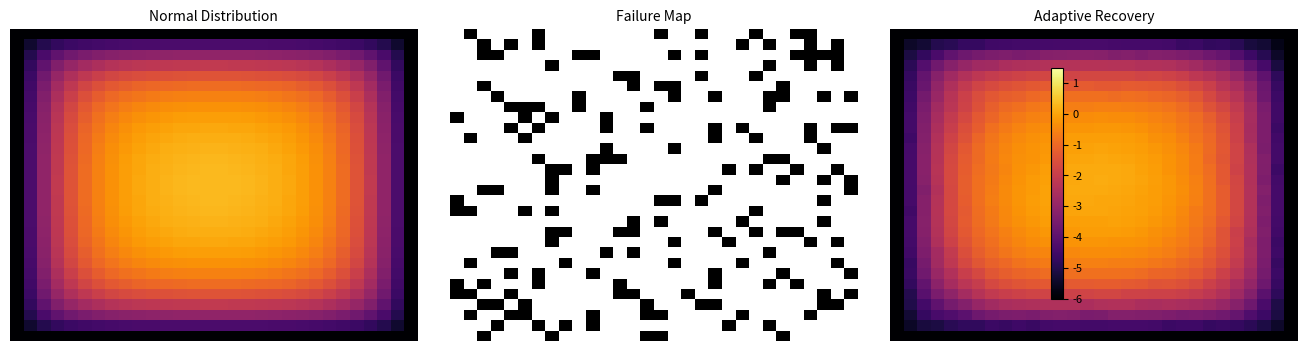
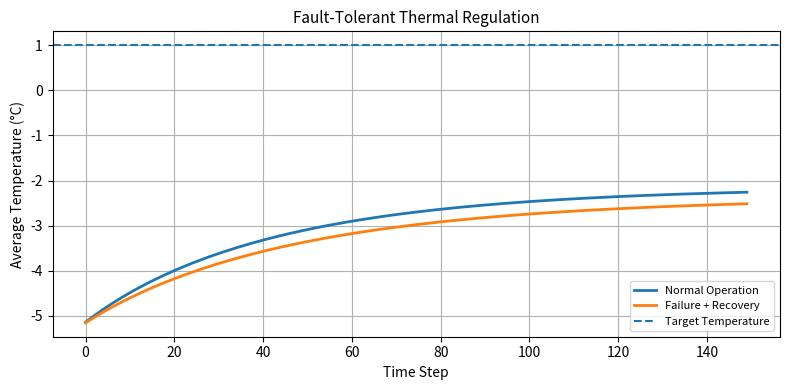

Write Python code to recreate these figures, in order.
import numpy as np
import matplotlib.pyplot as plt

# -----------------------------------
# PARAMETERS
# -----------------------------------

GRID_SIZE = 30
TIME_STEPS = 150

ambient_temp = -6.0
target_temp = 1.0

diffusion = 0.18
heating_power = 0.30

# Failure parameters
failure_ratio = 0.20

# -----------------------------------
# INITIAL GRID
# -----------------------------------

temperature = np.ones((GRID_SIZE, GRID_SIZE)) * ambient_temp

# Central heating region
for i in range(10, 20):
    for j in range(10, 20):
        temperature[i, j] = 1.0

# -----------------------------------
# NODE FAILURE MAP
# -----------------------------------

failure_map = np.ones((GRID_SIZE, GRID_SIZE))

num_failures = int(GRID_SIZE * GRID_SIZE * failure_ratio)

failed_indices = np.random.choice(
    GRID_SIZE * GRID_SIZE,
    num_failures,
    replace=False
)

for idx in failed_indices:
    x = idx // GRID_SIZE
    y = idx % GRID_SIZE
    failure_map[x, y] = 0

# -----------------------------------
# STORAGE
# -----------------------------------

avg_temp_normal = []
avg_temp_failure = []

# -----------------------------------
# NORMAL OPERATION
# -----------------------------------

temp_normal = temperature.copy()

for t in range(TIME_STEPS):

    new_temp = temp_normal.copy()

    for i in range(1, GRID_SIZE - 1):
        for j in range(1, GRID_SIZE - 1):

            laplacian = (
                temp_normal[i+1, j]
                + temp_normal[i-1, j]
                + temp_normal[i, j+1]
                + temp_normal[i, j-1]
                - 4 * temp_normal[i, j]
            )

            control = heating_power * (
                target_temp - temp_normal[i, j]
            )

            new_temp[i, j] += (
                diffusion * laplacian
                + 0.05 * control
            )

    temp_normal = new_temp
    avg_temp_normal.append(np.mean(temp_normal))

# -----------------------------------
# FAILURE + ADAPTIVE RECOVERY
# -----------------------------------

temp_failure = temperature.copy()

for t in range(TIME_STEPS):

    new_temp = temp_failure.copy()

    for i in range(1, GRID_SIZE - 1):
        for j in range(1, GRID_SIZE - 1):

            laplacian = (
                temp_failure[i+1, j]
                + temp_failure[i-1, j]
                + temp_failure[i, j+1]
                + temp_failure[i, j-1]
                - 4 * temp_failure[i, j]
            )

            # Failed node
            if failure_map[i, j] == 0:

                control = -0.08

            else:

                # Neighbor-aware adaptive recovery
                nearby_failures = (
                    failure_map[i+1, j] == 0
                    or failure_map[i-1, j] == 0
                    or failure_map[i, j+1] == 0
                    or failure_map[i, j-1] == 0
                )

                adaptive_gain = 1.1 if nearby_failures else 1.0

                control = (
                    adaptive_gain
                    * heating_power
                    * (target_temp - temp_failure[i, j])
                )

            new_temp[i, j] += (
                diffusion * laplacian
                + 0.05 * control
            )

    temp_failure = new_temp
    avg_temp_failure.append(np.mean(temp_failure))

# -----------------------------------
# THERMAL MAPS
# -----------------------------------

fig, axs = plt.subplots(
    1,
    3,
    figsize=(14, 4)
)

# Normal thermal distribution
im1 = axs[0].imshow(
    temp_normal,
    cmap='inferno',
    aspect='auto',
    vmin=-6,
    vmax=1.5
)

axs[0].set_title(
    "Normal Distribution",
    fontsize=10
)

axs[0].axis('off')

# Failure map
im2 = axs[1].imshow(
    failure_map,
    cmap='gray',
    aspect='auto'
)

axs[1].set_title(
    "Failure Map",
    fontsize=10
)

axs[1].axis('off')

# Adaptive recovery distribution
im3 = axs[2].imshow(
    temp_failure,
    cmap='inferno',
    aspect='auto',
    vmin=-6,
    vmax=1.5
)

axs[2].set_title(
    "Adaptive Recovery",
    fontsize=10
)

axs[2].axis('off')

# Compact colorbar
cbar = fig.colorbar(
    im3,
    ax=axs,
    shrink=0.75,
    pad=0.02
)

cbar.ax.tick_params(labelsize=8)

# Compact spacing
plt.subplots_adjust(
    left=0.04,
    right=0.96,
    top=0.88,
    bottom=0.10,
    wspace=0.08
)

plt.savefig(
    "fault_tolerant_thermal_maps.png",
    dpi=300,
    bbox_inches='tight'
)

# -----------------------------------
# STABILITY RESPONSE
# -----------------------------------

plt.figure(figsize=(8, 4))

plt.plot(
    avg_temp_normal,
    label='Normal Operation',
    linewidth=2
)

plt.plot(
    avg_temp_failure,
    label='Failure + Recovery',
    linewidth=2
)

plt.axhline(
    target_temp,
    linestyle='--',
    label='Target Temperature'
)

plt.xlabel("Time Step")
plt.ylabel("Average Temperature (°C)")

plt.title(
    "Fault-Tolerant Thermal Regulation",
    fontsize=11
)

plt.legend(fontsize=8)

plt.grid(True)

plt.tight_layout()

plt.savefig(
    "fault_tolerant_response.png",
    dpi=300,
    bbox_inches='tight'
)

plt.show()
